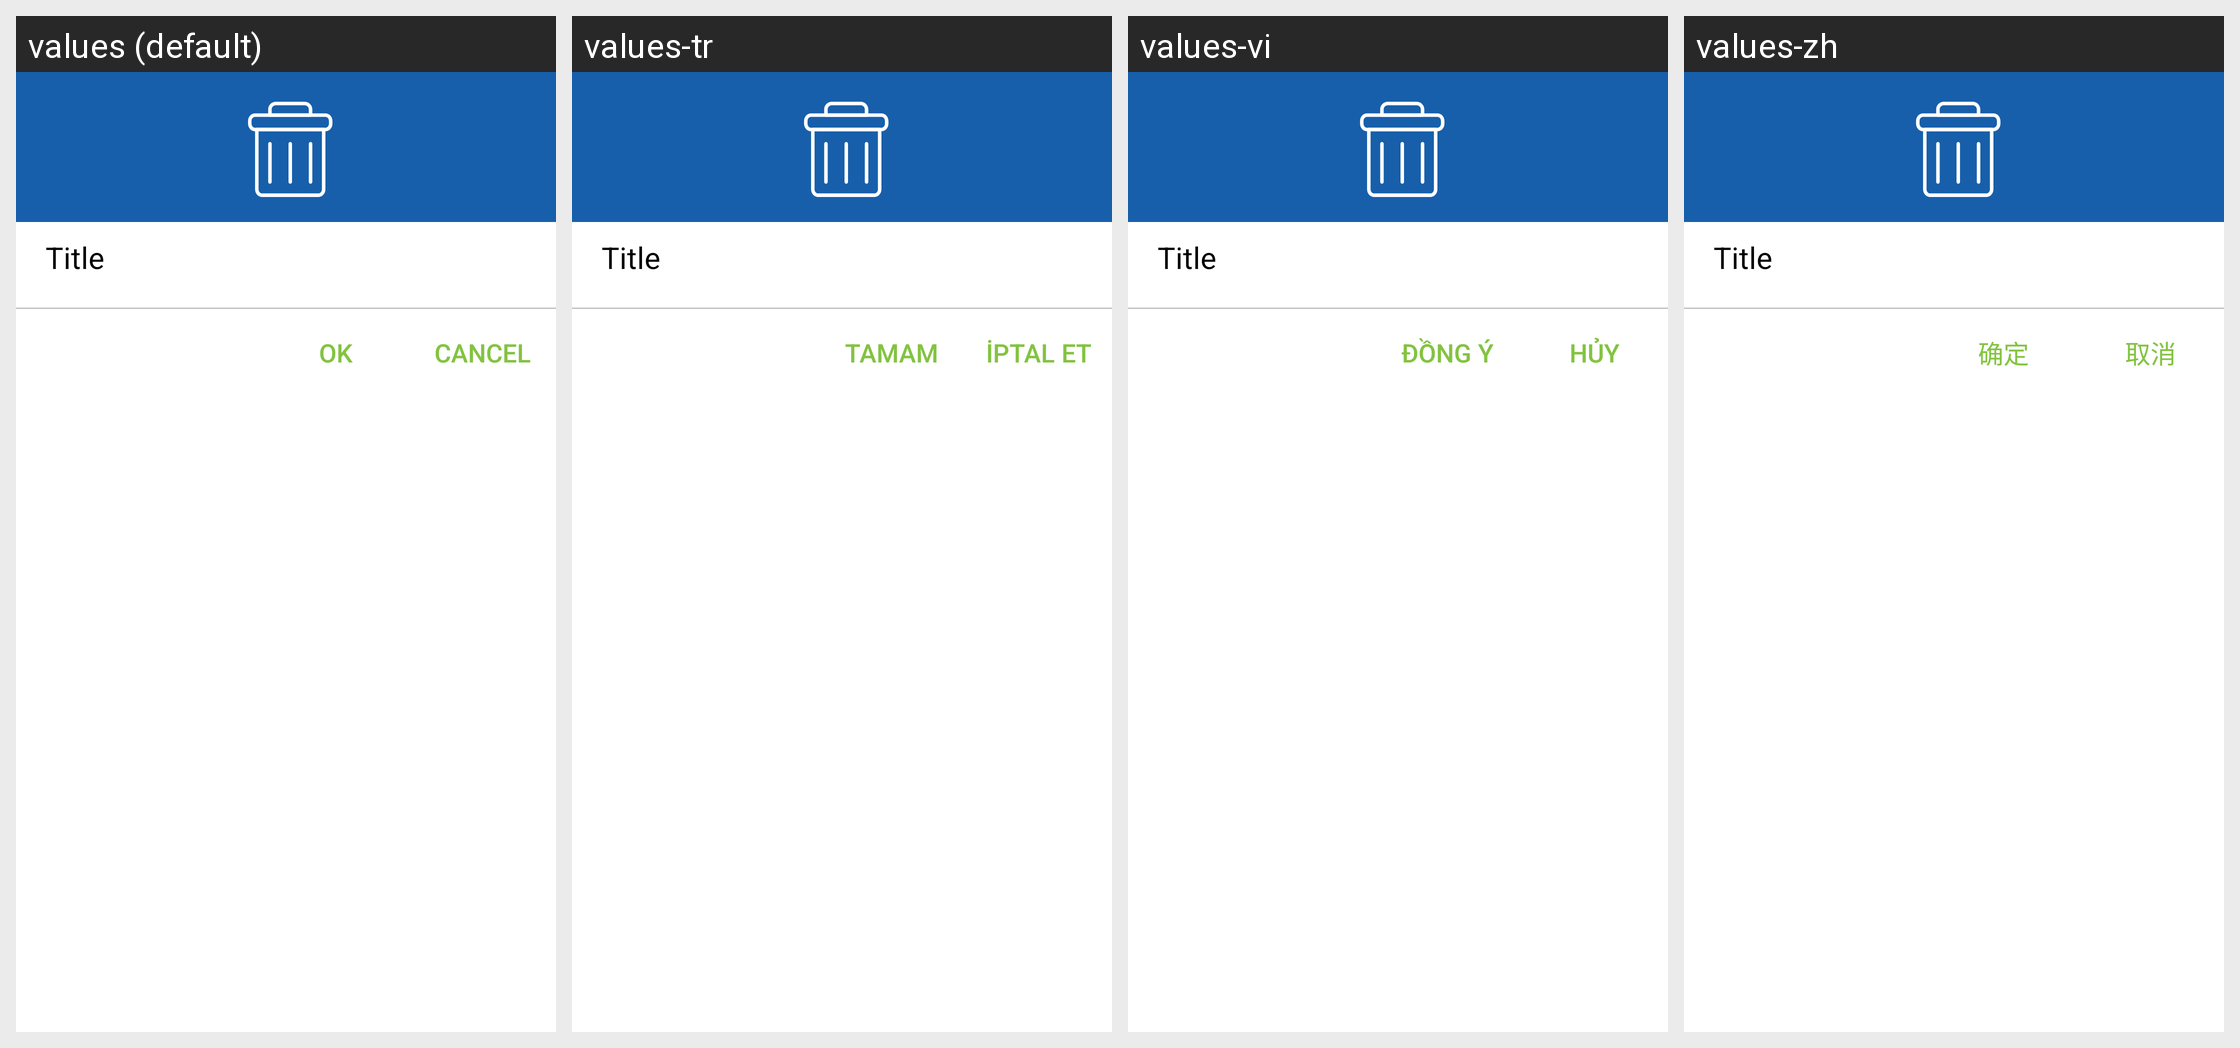

Strings drawn on this Android screen and how each of the app's shown locales translates them:
Android screen res/layout/custom_dialog_newone.xml rendered under 4 locales, left to right: values (default), values-tr, values-vi, values-zh. Device: Nexus 5 (rendered at 1080×1920; each locale shown at half size, 540×960, under a caption strip naming it); theme MVPTheme.Blue.
Other locales in the repository, not shown: values-ar, values-es, values-fr, values-in, values-lo, values-th.
Strings drawn on this screen, with the default value and each locale's value (text and hints the layout hard-codes, and strings that could not be matched under every locale, appear in the picture but are not listed):

ok
  values: OK
  values-tr: Tamam
  values-vi: Đồng ý
  values-zh: 确定

cancel
  values: Cancel
  values-tr: İptal et
  values-vi: Hủy
  values-zh: 取消
